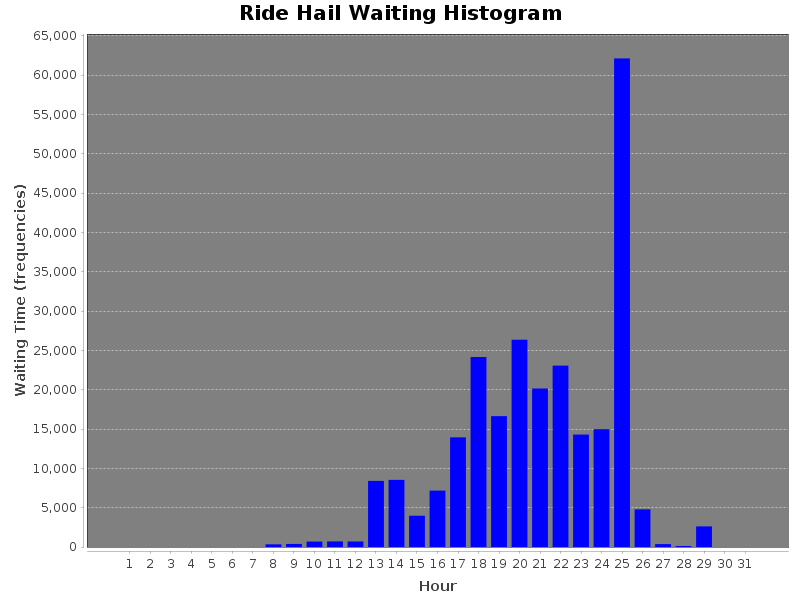

The file beside this chart, header and first rows:
WaitingTime(sec), Hour
0, 1
0, 2
0, 3
0, 4
0, 5
0, 6
0, 7
340.0, 8
389.0, 9
692.0, 10
710.0, 11
702.0, 12
8407, 13
8535, 14
3975, 15
7171, 16
13942, 17
24160, 18
16641, 19
26360, 20
20154, 21
23067, 22
14299, 23
14985, 24
62132, 25
4786, 26
368.0, 27
130.0, 28
2619, 29
0, 30
0, 31
